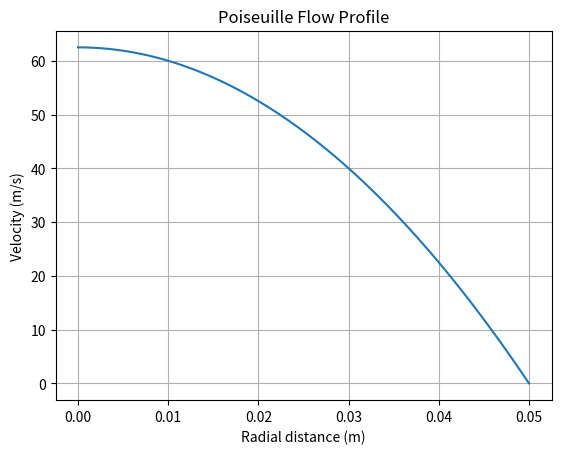

Source code (Python):
%matplotlib inline
import numpy as np
import matplotlib.pyplot as plt

def poiseuille():
    r = np.linspace(0, 0.05, 100) # m
    R = 0.05 # m
    delta_P = 1000 # Pa
    L = 10 # m
    mu = 0.001 # Pa.s
    v = (delta_P / (4 * mu * L)) * (R**2 - r**2)
    plt.plot(r, v)
    plt.xlabel('Radial distance (m)')
    plt.ylabel('Velocity (m/s)')
    plt.title('Poiseuille Flow Profile')
    plt.grid(True)
    plt.show()

if __name__ == '__main__':
    poiseuille()
